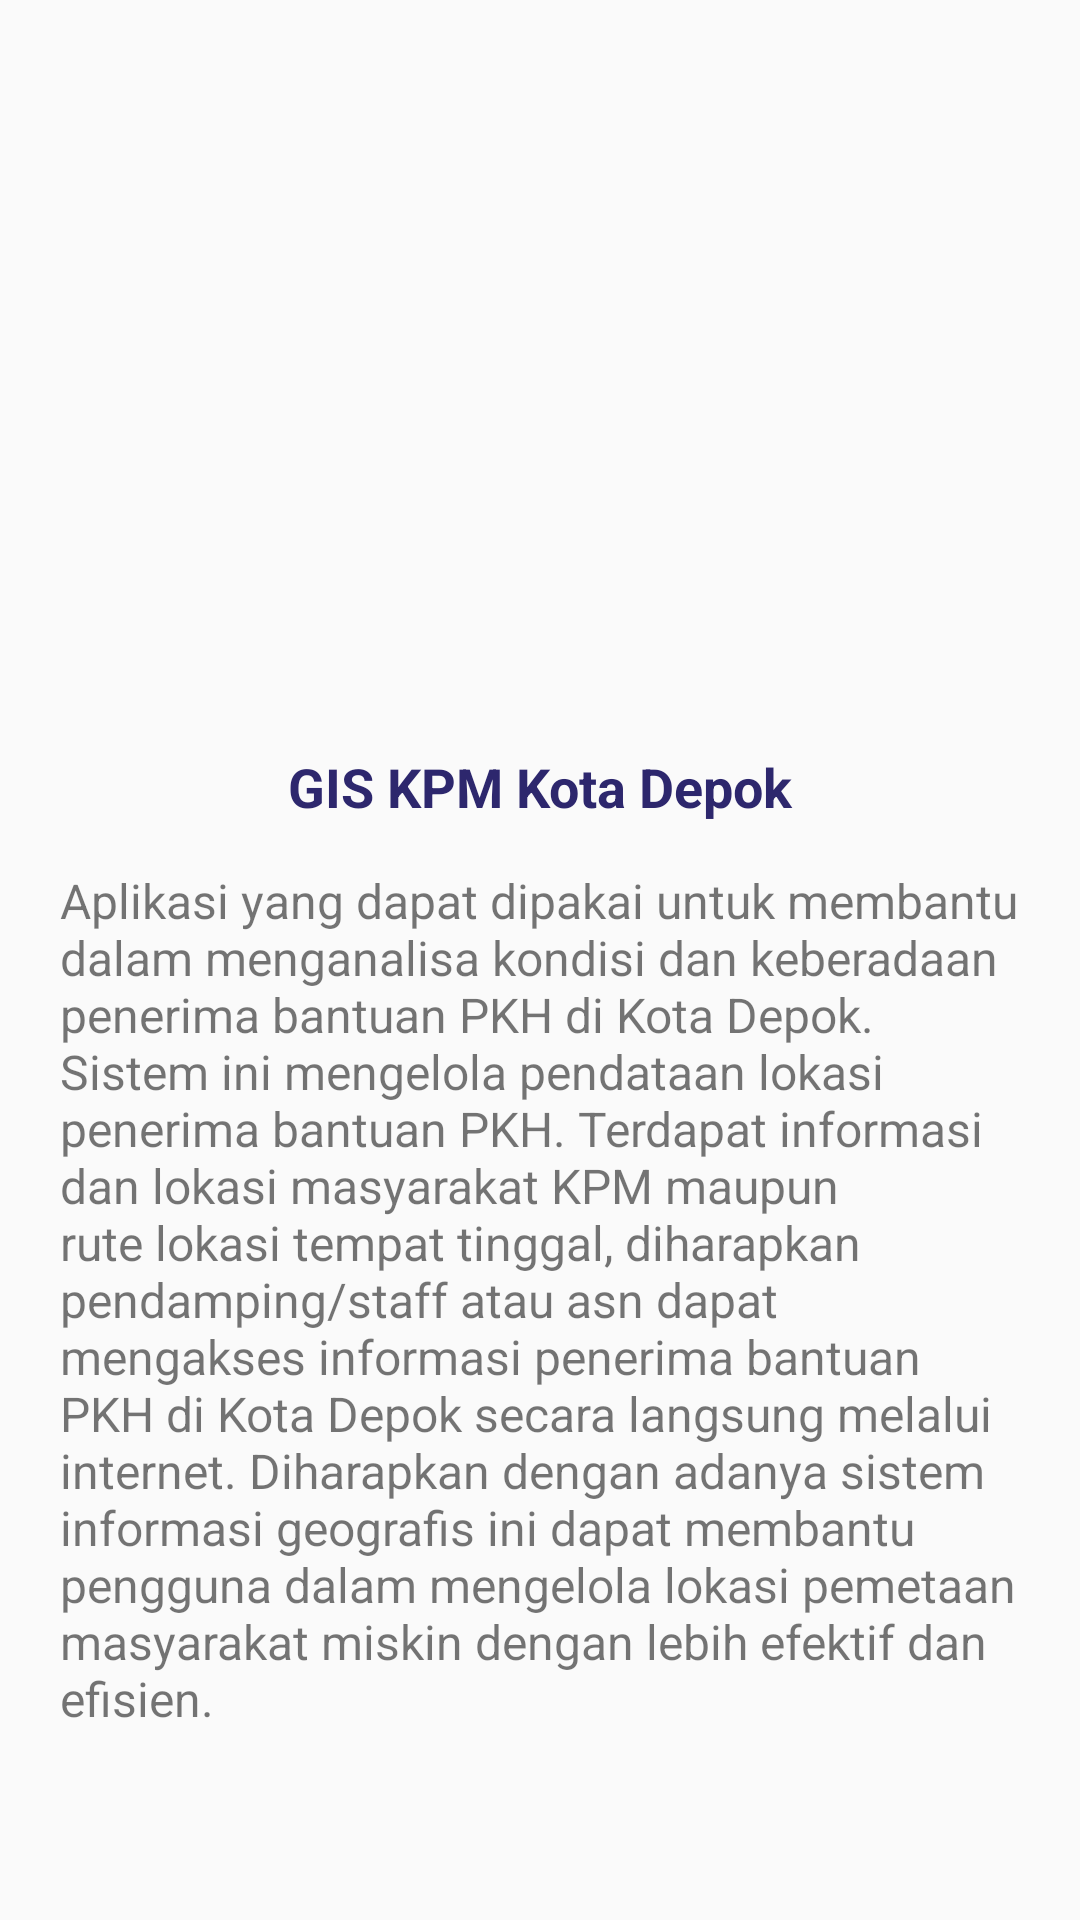

Reconstruct the res/layout file that produces this screen, plus the resources it refers to.
<!-- AndroidManifest.xml: application theme AppTheme -->
<!-- res/layout/tentang.xml -->
<?xml version="1.0" encoding="utf-8"?>
<androidx.constraintlayout.widget.ConstraintLayout xmlns:android="http://schemas.android.com/apk/res/android"
    xmlns:tools="http://schemas.android.com/tools"
    android:layout_width="match_parent"
    android:layout_height="match_parent">

    <LinearLayout
        android:layout_width="match_parent"
        android:layout_height="wrap_content"
        android:gravity="center"
        android:orientation="vertical"
        tools:ignore="MissingConstraints">

        <ImageView
            android:id="@+id/imageView2"
            android:layout_width="wrap_content"
            android:layout_height="150dp"
            android:layout_marginBottom="20dp"
            android:layout_marginTop="80dp"
            android:src="@drawable/logo" />

        <TextView
            android:layout_width="match_parent"
            android:layout_height="wrap_content"
            android:layout_marginBottom="10dp"
            android:layout_weight="1"
            android:gravity="center"
            android:text="GIS KPM Kota Depok"
            android:textAllCaps="false"
            android:textColor="@color/colorPrimaryDark"
            android:textSize="18sp"
            android:textStyle="bold" />

        <TextView
            android:layout_width="match_parent"
            android:layout_height="wrap_content"
            android:layout_marginBottom="5dp"
            android:layout_marginTop="5dp"
            android:layout_marginLeft="20dp"
            android:layout_marginRight="20dp"
            android:layout_weight="1"
            android:gravity="fill"
            android:text="Aplikasi yang dapat dipakai untuk membantu dalam menganalisa kondisi dan keberadaan penerima bantuan PKH di Kota Depok. Sistem ini mengelola pendataan lokasi penerima bantuan PKH. Terdapat informasi dan lokasi masyarakat KPM maupun rute lokasi tempat tinggal, diharapkan pendamping/staff atau asn dapat mengakses informasi penerima bantuan PKH di Kota Depok secara langsung melalui internet. Diharapkan dengan adanya sistem informasi geografis ini dapat membantu pengguna dalam mengelola lokasi pemetaan masyarakat miskin dengan lebih efektif dan efisien. "
            android:textAllCaps="false"
            android:textSize="16sp" />


    </LinearLayout>

</androidx.constraintlayout.widget.ConstraintLayout>
<!-- resources referenced by this layout -->
<resources>
  <color name="colorPrimaryDark">#2D276D</color>
  <style name="AppTheme" parent="Theme.AppCompat.Light.DarkActionBar">
          
          <item name="colorPrimary">@color/colorPrimary</item>
          <item name="colorPrimaryDark">@color/colorPrimaryDark</item>
          <item name="colorAccent">@color/colorAccent</item>
      </style>
  <color name="colorPrimary">#2891CF</color>
  <color name="colorAccent">#D81B60</color>
</resources>
